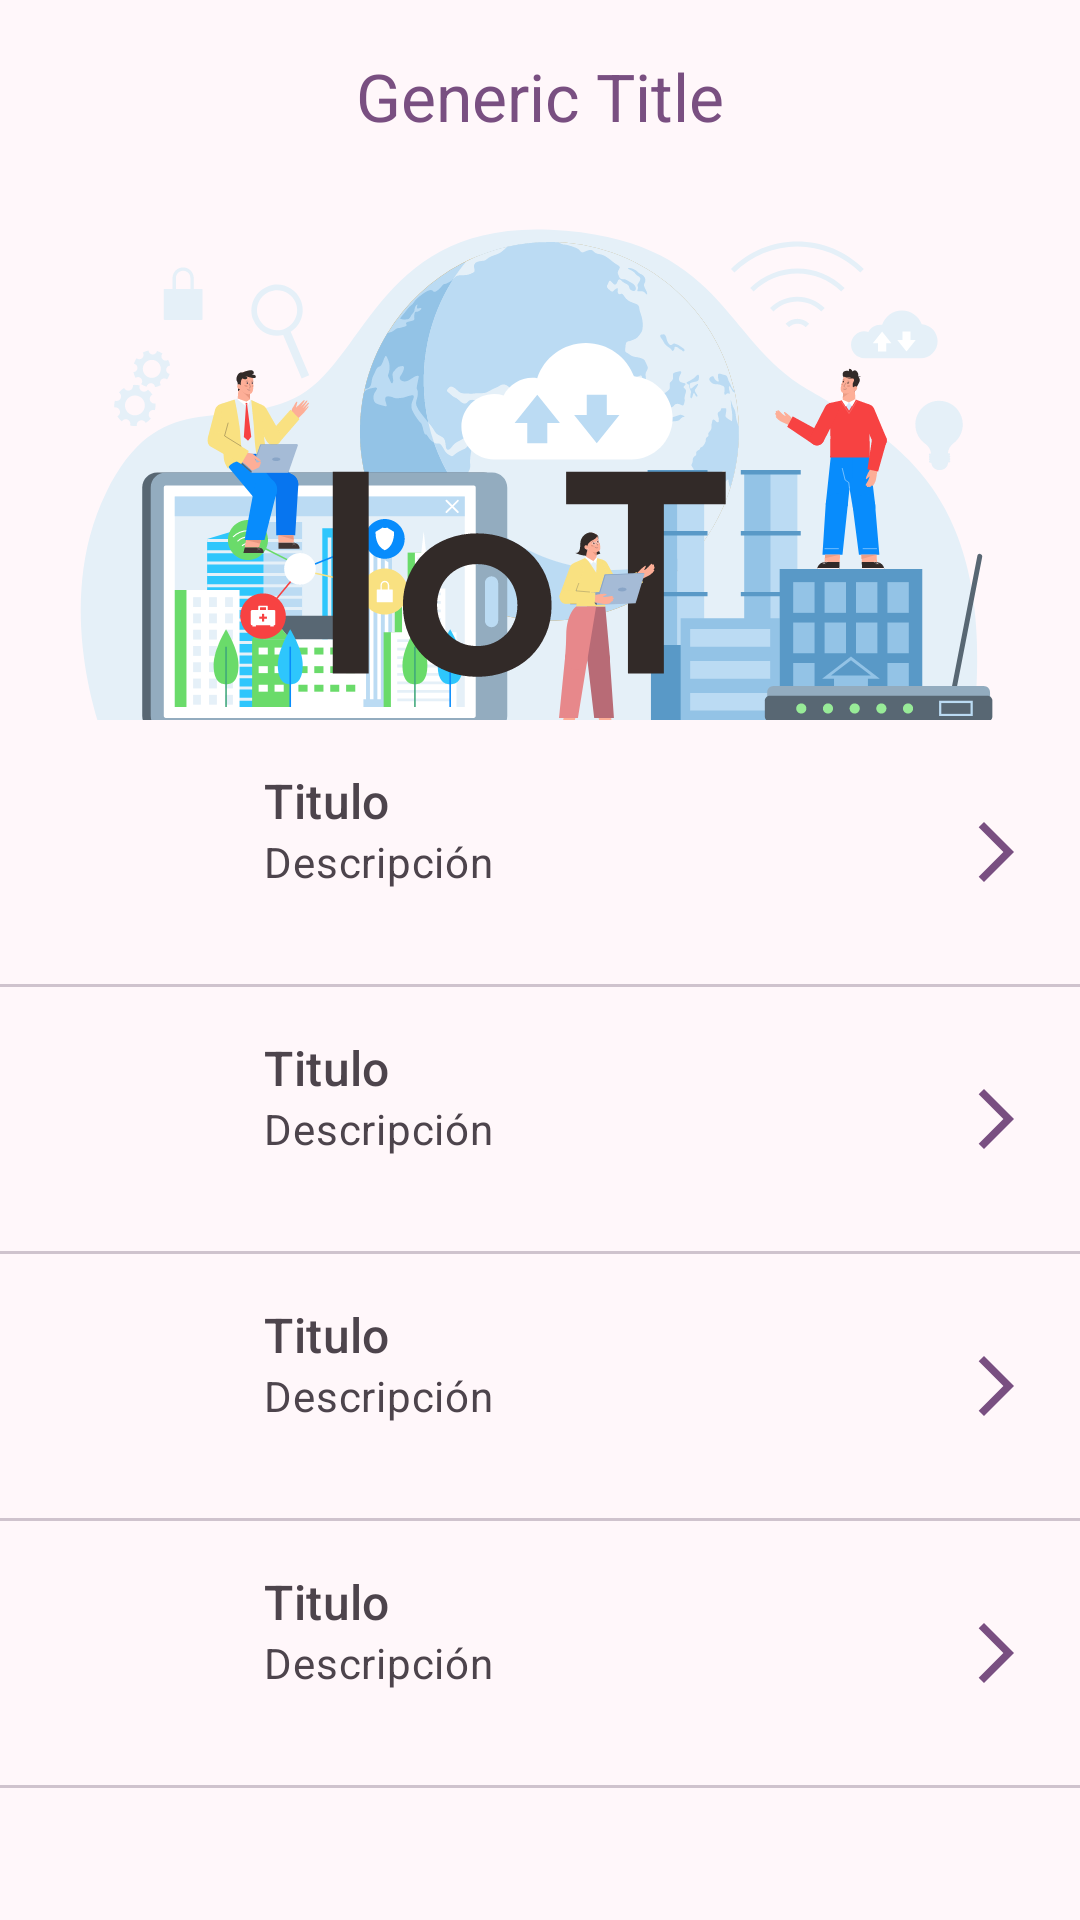

Android layout source for this screen:
<!-- AndroidManifest.xml: application theme AppTheme -->
<!-- res/layout/fragment_iot.xml -->
<?xml version="1.0" encoding="utf-8"?>
<androidx.coordinatorlayout.widget.CoordinatorLayout xmlns:android="http://schemas.android.com/apk/res/android"
    xmlns:app="http://schemas.android.com/apk/res-auto"
    android:layout_width="match_parent"
    android:layout_height="match_parent"
    android:fitsSystemWindows="true">

    <include
        android:id="@+id/view_collapse_toolbar"
        layout="@layout/view_parallax_toolbar" />

    <androidx.core.widget.NestedScrollView
        android:layout_width="match_parent"
        android:layout_height="match_parent"
        app:layout_behavior="@string/appbar_scrolling_view_behavior">

        <LinearLayout
            android:layout_width="match_parent"
            android:layout_height="match_parent"
            android:orientation="vertical">

            <include
                android:id="@+id/view_item_lora"
                layout="@layout/item_iot" />

            <com.google.android.material.divider.MaterialDivider
                android:layout_width="match_parent"
                android:layout_height="1dp" />

            <include
                android:id="@+id/view_item_internet"
                layout="@layout/item_iot" />


            <com.google.android.material.divider.MaterialDivider
                android:layout_width="match_parent"
                android:layout_height="1dp" />

            <include
                android:id="@+id/view_item_meceiot"
                layout="@layout/item_iot" />

            <com.google.android.material.divider.MaterialDivider
                android:layout_width="match_parent"
                android:layout_height="1dp" />

            <include
                android:id="@+id/view_item_alonso"
                layout="@layout/item_iot" />

            <com.google.android.material.divider.MaterialDivider
                android:layout_width="match_parent"
                android:layout_height="1dp" />

        </LinearLayout>

    </androidx.core.widget.NestedScrollView>


</androidx.coordinatorlayout.widget.CoordinatorLayout>
<!-- res/layout/view_parallax_toolbar.xml (included above) -->
<?xml version="1.0" encoding="utf-8"?>
<com.google.android.material.appbar.AppBarLayout xmlns:android="http://schemas.android.com/apk/res/android"
    xmlns:app="http://schemas.android.com/apk/res-auto"
    xmlns:tools="http://schemas.android.com/tools"
    android:id="@+id/appbar_layout"
    style="@style/Widget.Material3.AppBarLayout"
    android:layout_width="match_parent"
    android:layout_height="wrap_content"
    android:fitsSystemWindows="true">

    <com.google.android.material.appbar.CollapsingToolbarLayout
        android:id="@+id/collapsing_toolbar"
        style="@style/AppCollapseDetailToolbar"
        android:layout_width="match_parent"
        android:layout_height="wrap_content"
        android:fitsSystemWindows="true"
        app:layout_scrollFlags="scroll|exitUntilCollapsed"
        app:titleEnabled="false"
        app:toolbarId="@id/view_toolbar">

        <ImageView
            android:id="@+id/img_header"
            android:layout_width="match_parent"
            android:layout_height="wrap_content"
            android:layout_gravity="center"
            android:layout_marginTop="43dp"
            android:adjustViewBounds="true"
            android:fitsSystemWindows="true"
            android:scaleType="centerCrop"
            android:src="@drawable/img_iot"
            app:layout_collapseMode="parallax" />

        <com.google.android.material.appbar.MaterialToolbar
            android:id="@+id/view_toolbar"
            style="@style/AppMainToolbar"
            android:layout_width="match_parent"
            android:layout_height="?attr/actionBarSize"
            app:layout_collapseMode="pin"
            tools:title="Generic Title" />

    </com.google.android.material.appbar.CollapsingToolbarLayout>
</com.google.android.material.appbar.AppBarLayout>
<!-- res/layout/item_iot.xml (included above) -->
<?xml version="1.0" encoding="utf-8"?>
<androidx.constraintlayout.widget.ConstraintLayout xmlns:android="http://schemas.android.com/apk/res/android"
    xmlns:app="http://schemas.android.com/apk/res-auto"
    android:layout_width="match_parent"
    android:layout_height="wrap_content">

    <ImageView
        android:id="@+id/view_item_image"
        style="@style/AppImageListItem"
        android:layout_marginStart="@dimen/spacing_horizontal"
        android:layout_marginTop="@dimen/spacing_vertical"
        android:layout_marginBottom="@dimen/spacing_vertical"
        app:layout_constraintBottom_toBottomOf="parent"
        app:layout_constraintStart_toStartOf="parent"
        app:layout_constraintTop_toTopOf="parent" />

    <com.google.android.material.textview.MaterialTextView
        android:id="@+id/view_item_title"
        style="@style/AppHeadlineListItem"
        android:layout_width="@dimen/null_value"
        android:layout_height="wrap_content"
        android:layout_marginHorizontal="@dimen/margin_medium"
        android:text="@string/title_item"
        app:layout_constraintEnd_toStartOf="@id/arrow_next"
        app:layout_constraintStart_toEndOf="@id/view_item_image"
        app:layout_constraintTop_toTopOf="@id/view_item_image" />

    <com.google.android.material.textview.MaterialTextView
        android:id="@+id/view_item_description"
        style="@style/AppSupportingTextListItem"
        android:layout_width="@dimen/null_value"
        android:layout_height="wrap_content"
        android:text="@string/description_item"
        app:layout_constraintEnd_toStartOf="@id/arrow_next"
        app:layout_constraintStart_toStartOf="@id/view_item_title"
        app:layout_constraintTop_toBottomOf="@id/view_item_title" />

    <ImageView
        android:id="@+id/arrow_next"
        android:layout_width="wrap_content"
        android:layout_height="wrap_content"
        android:layout_margin="@dimen/spacing_vertical"
        android:src="@drawable/ic_arrow_next"
        app:layout_constraintBottom_toBottomOf="parent"
        app:layout_constraintEnd_toEndOf="parent"
        app:layout_constraintTop_toTopOf="parent" />

</androidx.constraintlayout.widget.ConstraintLayout>
<!-- resources referenced by this layout -->
<resources>
  <dimen name="margin_medium">16dp</dimen>
  <dimen name="null_value">0dp</dimen>
  <dimen name="spacing_horizontal">16dp</dimen>
  <dimen name="spacing_vertical">16dp</dimen>
  <string name="description_item">Descripción</string>
  <string name="title_item">Titulo</string>
  <style name="AppHeadlineListItem" parent="TextAppearance.Material3.TitleMedium">
          <item name="android:textColor">@color/md_theme_onSurfaceVariant</item>
      </style>
  <style name="AppImageListItem">
          <item name="android:layout_height">@dimen/size_media_listitem</item>
          <item name="android:layout_width">@dimen/size_media_listitem</item>
      </style>
  <style name="AppMainToolbar" parent="Widget.Material3.Toolbar">
          <item name="titleCentered">true</item>
          <item name="android:background">@color/md_theme_surface</item>
          <item name="titleTextColor">@color/md_theme_primary</item>
      </style>
  <style name="AppSupportingTextListItem" parent="AppSupportingText">
          <item name="android:textColor">@color/md_theme_onSurfaceVariant</item>
      </style>
  <style name="AppTheme" parent="BaseAppTheme">
  
      </style>
  <color name="md_theme_primary">#794F81</color>
  <color name="md_theme_surface">#FFF7FA</color>
  <color name="md_theme_onSurfaceVariant">#4D444C</color>
  <dimen name="size_media_listitem">56dp</dimen>
  <style name="AppSupportingText" parent="TextAppearance.Material3.BodyMedium">
          <item name="android:textColor">@color/md_theme_onSurfaceVariant</item>
      </style>
  <color name="md_theme_onPrimary">#FFFFFF</color>
  <color name="md_theme_primaryContainer">#FDD6FF</color>
  <color name="md_theme_onPrimaryContainer">#300A39</color>
  <color name="md_theme_secondary">#415F91</color>
  <color name="md_theme_onSecondary">#FFFFFF</color>
  <color name="md_theme_secondaryContainer">#D6E3FF</color>
  <color name="md_theme_onSecondaryContainer">#001B3E</color>
  <color name="md_theme_tertiary">#425E91</color>
  <color name="md_theme_onTertiary">#FFFFFF</color>
  <color name="md_theme_tertiaryContainer">#D7E2FF</color>
  <color name="md_theme_onTertiaryContainer">#001B3F</color>
  <color name="md_theme_error">#BA1A1A</color>
  <color name="md_theme_onError">#FFFFFF</color>
  <color name="md_theme_errorContainer">#FFDAD6</color>
  <color name="md_theme_onErrorContainer">#410002</color>
  <color name="md_theme_background">#FFF7FA</color>
  <color name="md_theme_onBackground">#1F1A1F</color>
  <color name="md_theme_onSurface">#1F1A1F</color>
  <color name="md_theme_surfaceVariant">#ECDFE9</color>
  <color name="md_theme_outline">#7E747D</color>
  <color name="md_theme_outlineVariant">#CFC3CD</color>
  <color name="md_theme_inverseSurface">#342F34</color>
  <color name="md_theme_inverseOnSurface">#F9EEF5</color>
  <color name="md_theme_inversePrimary">#E9B5EF</color>
  <color name="md_theme_primaryFixed">#FDD6FF</color>
  <color name="md_theme_onPrimaryFixed">#300A39</color>
  <color name="md_theme_primaryFixedDim">#E9B5EF</color>
  <color name="md_theme_onPrimaryFixedVariant">#603768</color>
  <color name="md_theme_secondaryFixed">#D6E3FF</color>
  <color name="md_theme_onSecondaryFixed">#001B3E</color>
  <color name="md_theme_secondaryFixedDim">#AAC7FF</color>
  <color name="md_theme_onSecondaryFixedVariant">#284777</color>
  <color name="md_theme_tertiaryFixed">#D7E2FF</color>
  <color name="md_theme_onTertiaryFixed">#001B3F</color>
  <color name="md_theme_tertiaryFixedDim">#ABC7FF</color>
  <color name="md_theme_onTertiaryFixedVariant">#294677</color>
  <color name="md_theme_surfaceDim">#E1D7DE</color>
  <color name="md_theme_surfaceBright">#FFF7FA</color>
  <color name="md_theme_surfaceContainerLowest">#FFFFFF</color>
  <color name="md_theme_surfaceContainerLow">#FCF1F8</color>
  <color name="md_theme_surfaceContainer">#F6EBF2</color>
  <color name="md_theme_surfaceContainerHigh">#F0E5EC</color>
  <color name="md_theme_surfaceContainerHighest">#EAE0E7</color>
</resources>
